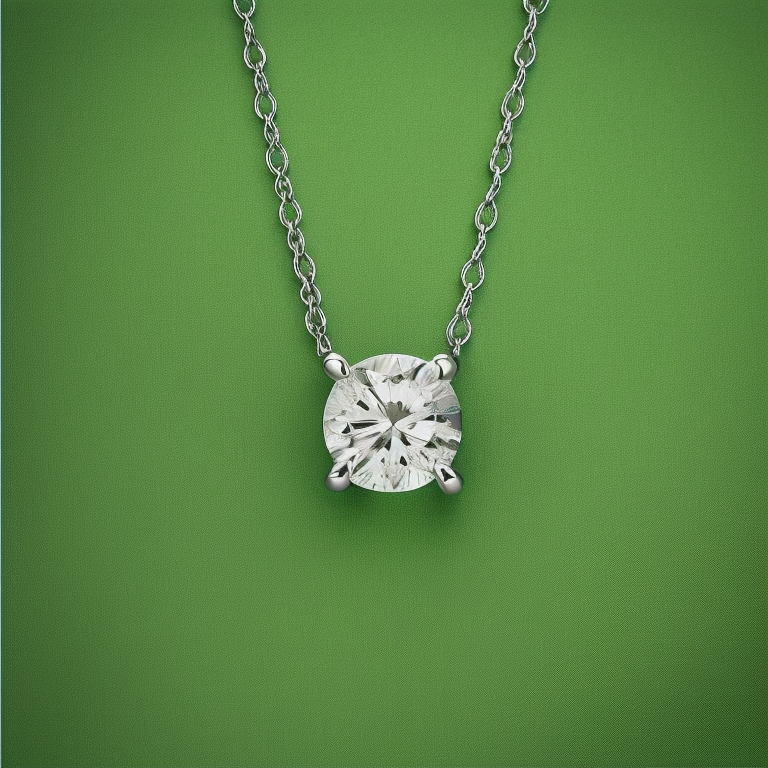
Generation parameters embedded in this image by AUTOMATIC1111 Stable Diffusion web UI or a fork of it (Forge, ...) (PNG 'parameters' text chunk):
Photo of side perspective a solitaire 4 prong diamond, cable chain necklace on dark green color  fabric background, stillife photography, jewelry photography, realistic
Negative prompt: bad photo, blury photo, bad chain, bad diamond
Steps: 20, Sampler: Euler a, CFG scale: 7, Seed: 4091785878, Size: 768x768, Model hash: 4bdfc29c